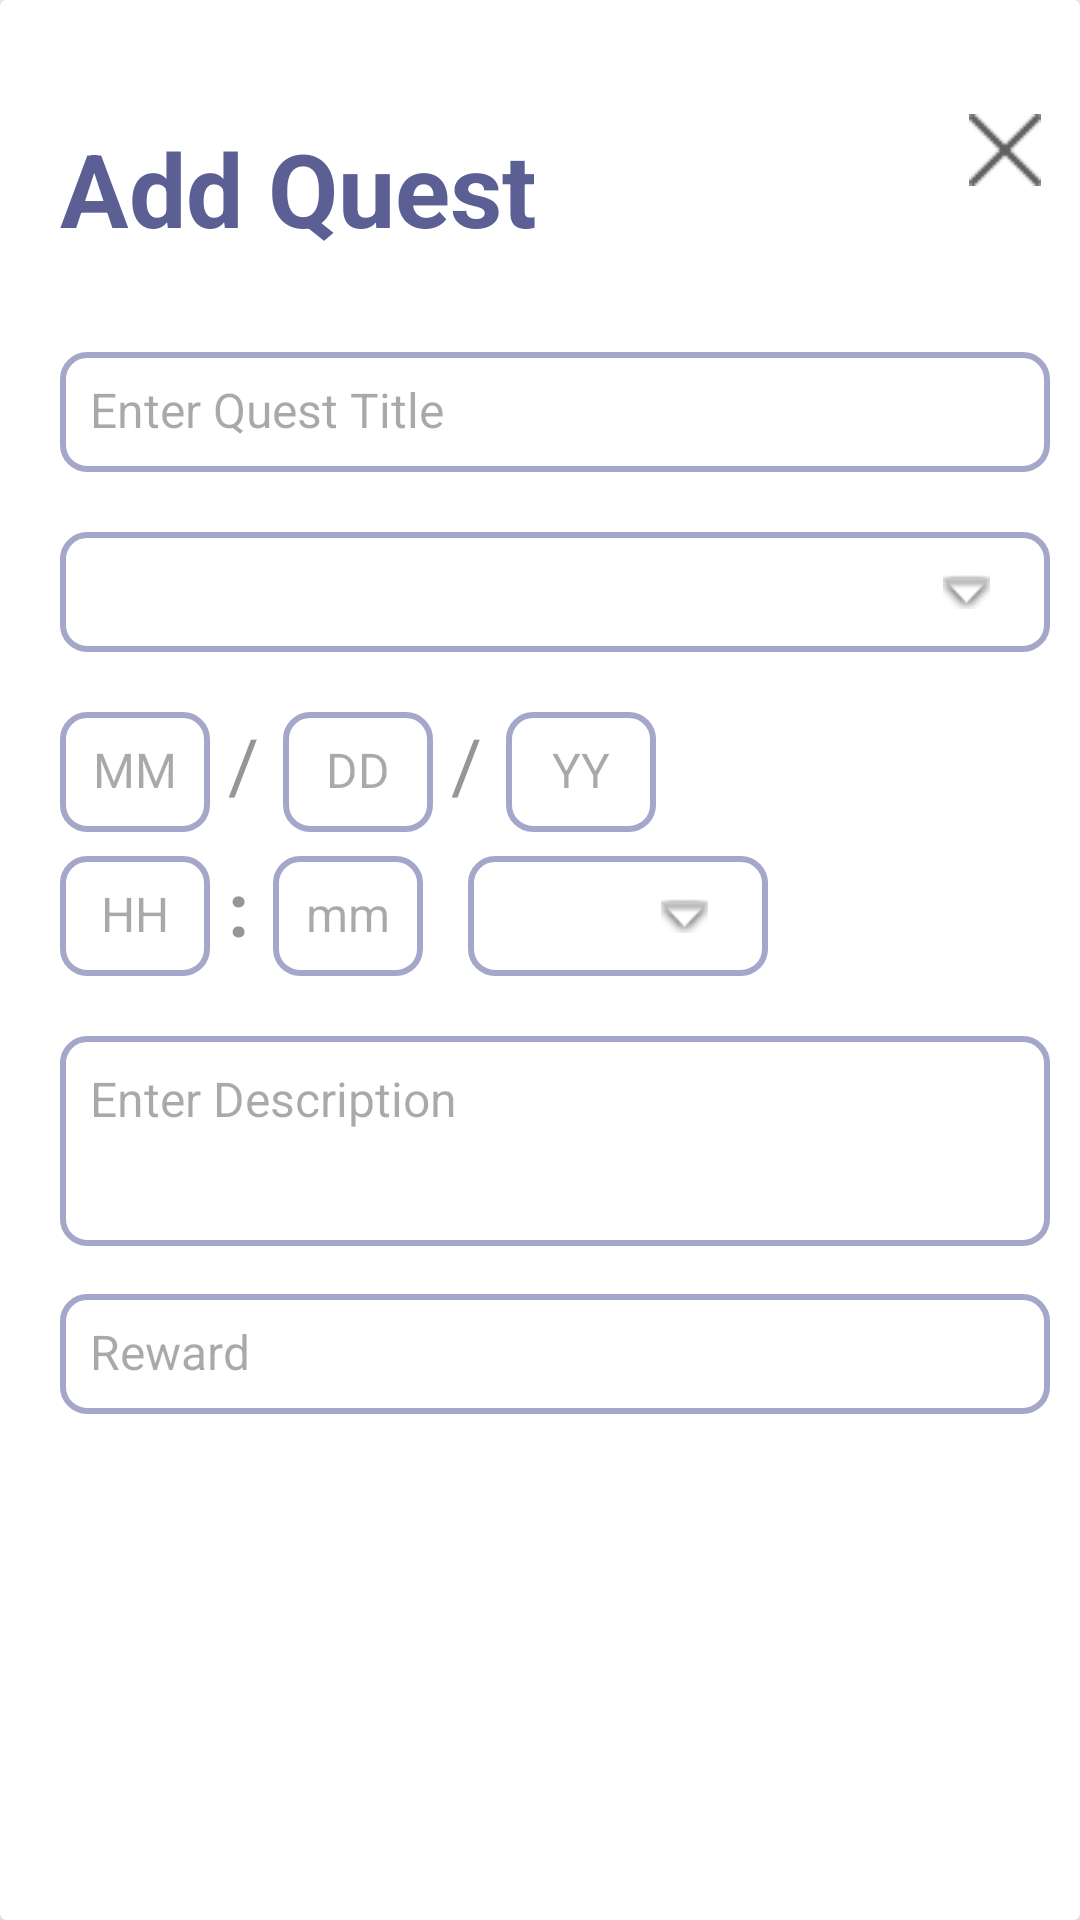

Here is an Android app screen rendered from its layout file. Give the layout XML and the strings, colors and styles it references.
<!-- AndroidManifest.xml: application theme Theme.QuestifyV1 -->
<!-- res/layout/dialog_add.xml -->
<?xml version="1.0" encoding="utf-8"?>
<androidx.cardview.widget.CardView xmlns:android="http://schemas.android.com/apk/res/android"
    xmlns:app="http://schemas.android.com/apk/res-auto"
    xmlns:tools="http://schemas.android.com/tools"
    android:layout_width="400dp"
    android:layout_marginLeft="16dp"
    android:layout_marginRight="16dp"
    android:layout_gravity="center"
    android:layout_height="match_parent"
    app:cardElevation="16dp"
    android:padding="8dp">

    <androidx.constraintlayout.widget.ConstraintLayout
        android:layout_width="400dp"
        android:layout_height="match_parent"
        app:layout_constraintStart_toStartOf="parent"
        app:layout_constraintTop_toTopOf="parent">

        <TextView
            android:id="@+id/tv_AddQuest"
            android:layout_width="match_parent"
            android:layout_height="wrap_content"
            android:layout_marginStart="20dp"
            android:layout_marginTop="40dp"
            android:text="Add Quest"
            android:textColor="@color/purple"
            android:textSize="34sp"
            android:textStyle="bold"
            app:layout_constraintEnd_toEndOf="parent"
            app:layout_constraintHorizontal_bias="0.0"
            app:layout_constraintStart_toStartOf="parent"
            app:layout_constraintTop_toTopOf="parent" />

        <EditText
            android:id="@+id/et_QuestTitle"
            android:layout_width="330dp"
            android:layout_height="40dp"
            android:layout_marginStart="20dp"
            android:layout_marginTop="32dp"
            android:background="@drawable/edit_text_bg"
            android:ems="10"
            android:inputType="text"
            android:hint="Enter Quest Title"
            android:textColor="@color/gray"
            android:textSize="16sp"

            app:layout_constraintEnd_toEndOf="parent"
            app:layout_constraintHorizontal_bias="0.0"
            app:layout_constraintStart_toStartOf="parent"
            app:layout_constraintTop_toBottomOf="@+id/tv_AddQuest" />

        
        <Spinner
            android:id="@+id/et_Category"
            android:layout_width="330dp"
            android:layout_height="40dp"
            android:layout_marginStart="20dp"
            android:layout_marginTop="20dp"
            android:background="@drawable/spinner_bg"
            android:spinnerMode="dropdown"
            android:text="Category"
            android:padding="0dp"
            android:textColor="@color/gray"
            android:textSize="16sp"
            app:layout_constraintEnd_toEndOf="parent"
            app:layout_constraintHorizontal_bias="0.0"
            app:layout_constraintStart_toStartOf="parent"
            app:layout_constraintTop_toBottomOf="@+id/et_QuestTitle" />

        

        <LinearLayout
            android:id="@+id/DueDate1"
            android:layout_width="match_parent"
            android:layout_height="wrap_content"
            android:orientation="horizontal"
            android:layout_marginTop="20dp"
            app:layout_constraintEnd_toEndOf="parent"
            app:layout_constraintHorizontal_bias="0.0"
            app:layout_constraintStart_toStartOf="parent"
            app:layout_constraintTop_toBottomOf="@+id/et_Category">

            <EditText
                android:id="@+id/et_month"
                android:layout_width="50dp"
                android:layout_height="40dp"
                android:layout_marginStart="20dp"
                android:textAlignment="center"
                android:background="@drawable/edit_text_bg"
                android:ems="10"
                android:inputType="numberDecimal"
                android:maxLength="2"
                android:hint="MM"
                android:textColor="@color/gray"
                android:textSize="16sp" />

            <TextView
                android:layout_width="wrap_content"
                android:layout_height="wrap_content"
                android:layout_marginLeft="6dp"
                android:textSize="25sp"
                android:textColor="@color/gray"
                android:text="/"/>

            <EditText
                android:id="@+id/et_day"
                android:layout_width="50dp"
                android:layout_height="40dp"
                android:layout_marginStart="8dp"
                android:textAlignment="center"
                android:background="@drawable/edit_text_bg"
                android:ems="10"
                android:inputType="numberDecimal"
                android:hint="DD"
                android:maxLength="2"

                android:textColor="@color/gray"
                android:textSize="16sp" />

            <TextView
                android:layout_width="wrap_content"
                android:layout_height="wrap_content"
                android:layout_marginLeft="6dp"
                android:textSize="25sp"
                android:textColor="@color/gray"
                android:text="/"/>

            <EditText
                android:id="@+id/et_year"
                android:layout_width="50dp"
                android:layout_height="40dp"
                android:layout_marginStart="8dp"
                android:textAlignment="center"
                android:background="@drawable/edit_text_bg"
                android:ems="10"
                android:inputType="numberDecimal"
                android:hint="YY"
                android:maxLength="2"

                android:textColor="@color/gray"
                android:textSize="16sp" />

        </LinearLayout>

        <LinearLayout
            android:id="@+id/DueDate2"
            android:layout_width="match_parent"
            android:layout_height="wrap_content"
            android:orientation="horizontal"
            android:layout_marginTop="8dp"
            app:layout_constraintEnd_toEndOf="parent"
            app:layout_constraintHorizontal_bias="0.0"
            app:layout_constraintStart_toStartOf="parent"
            app:layout_constraintTop_toBottomOf="@+id/DueDate1">

        <EditText
            android:id="@+id/et_hour"
            android:layout_width="50dp"
            android:layout_height="40dp"
            android:layout_marginStart="20dp"
            android:textAlignment="center"
            android:background="@drawable/edit_text_bg"
            android:ems="10"
            android:inputType="numberDecimal"
            android:hint="HH"
            android:maxLength="2"

            android:textColor="@color/gray"
            android:textSize="16sp" />

            <TextView
                android:layout_width="wrap_content"
                android:layout_height="wrap_content"
                android:layout_marginLeft="6dp"
                android:text=":"
                android:textColor="@color/gray"
                android:textSize="25sp"
                android:textStyle="bold" />

        <EditText
            android:id="@+id/et_MM"
            android:layout_width="50dp"
            android:layout_height="40dp"
            android:layout_marginStart="8dp"
            android:textAlignment="center"
            android:background="@drawable/edit_text_bg"
            android:ems="10"
            android:inputType="numberDecimal"
            android:hint="mm"
            android:maxLength="2"

            android:textColor="@color/gray"
            android:textSize="16sp" />

            <Spinner
                android:id="@+id/sp_AMPM"
                android:layout_width="100dp"
                android:layout_height="40dp"
                android:layout_marginStart="15dp"
                android:layout_marginTop="0dp"
                android:background="@drawable/spinner_bg"
                android:spinnerMode="dropdown"
                android:text="AM/PM"
                android:padding="0dp"
                android:textColor="@color/gray"
                android:textSize="16sp" />
        </LinearLayout>

        <EditText
            android:id="@+id/et_Desc"
            android:layout_width="330dp"
            android:layout_height="70dp"
            android:layout_marginStart="20dp"
            android:layout_marginTop="20dp"
            android:background="@drawable/edit_text_bg"
            android:ems="10"
            android:gravity="start|top"
            android:inputType="textMultiLine"
            android:hint="Enter Description"
            android:textAlignment="viewStart"
            android:textColor="@color/gray"
            android:textSize="16sp"
            app:layout_constraintEnd_toEndOf="parent"
            app:layout_constraintHorizontal_bias="0.0"
            app:layout_constraintStart_toStartOf="parent"
            app:layout_constraintTop_toBottomOf="@+id/DueDate2" />

        <EditText
            android:id="@+id/et_Reward"
            android:layout_width="330dp"
            android:layout_height="40dp"
            android:layout_marginStart="20dp"
            android:layout_marginTop="16dp"
            android:background="@drawable/edit_text_bg"
            android:ems="10"
            android:inputType="number"
            android:hint="Reward"
            android:textColor="@color/gray"
            android:textSize="16sp"
            app:layout_constraintEnd_toEndOf="parent"
            app:layout_constraintHorizontal_bias="0.0"
            app:layout_constraintStart_toStartOf="parent"
            app:layout_constraintTop_toBottomOf="@+id/et_Desc" />

        <Button
            android:id="@+id/btn_addQuest"
            style="@style/AddQuest"
            android:layout_width="200dp"
            android:layout_height="40dp"
            android:layout_marginStart="88dp"
            android:layout_marginTop="20dp"
            android:background="@drawable/button_home_1"
            android:text="Publish Quest"
            app:cornerRadius="24dp"
            app:layout_constraintStart_toStartOf="parent"
            app:layout_constraintTop_toBottomOf="@id/et_Reward" />

        
        <ImageButton
            android:id="@+id/btn_close"
            android:layout_width="40dp"
            android:layout_height="40dp"
            android:layout_marginStart="315dp"
            android:layout_marginTop="30dp"
            android:background="@null"
            android:contentDescription="Close the dialog"
            app:layout_constraintStart_toStartOf="parent"
            app:layout_constraintTop_toTopOf="parent"
            app:srcCompat="@drawable/close" />

    </androidx.constraintlayout.widget.ConstraintLayout>
</androidx.cardview.widget.CardView>
<!-- resources referenced by this layout -->
<resources>
  <color name="gray">#979696</color>
  <color name="purple">#5B5F94</color>
  <!-- drawable close: png bitmap (drawable, 460 bytes) -->
  <!-- drawable edit_text_bg (drawable) -->
  <?xml version="1.0" encoding="utf-8"?>
  <shape xmlns:android="http://schemas.android.com/apk/res/android">
      <solid android:color="#FFFFFF"/>
      <corners android:radius="8dp"/>
      <stroke
          android:width="2dp"
          android:color="#A4A7CA"/>
      <padding
          android:left="10dp"
          android:top="10dp"
          android:right="10dp"
          android:bottom="10dp"/>
  </shape>
  <!-- drawable spinner_bg (drawable) -->
  <?xml version="1.0" encoding="utf-8"?>
  <layer-list xmlns:android="http://schemas.android.com/apk/res/android">
      <item>
          <shape>
              <solid android:color="#FFFFFF" />
              <corners android:radius="8dp" />
              <stroke android:width="2dp"
              android:color="#A4A7CA" />
              <padding
                  android:left="10dp"
                  android:top="10dp"
                  android:right="10dp"
                  android:bottom="10dp" />
          </shape>
      </item>
      <item android:right="10dp" android:gravity="end|center_vertical">
          <bitmap
              android:src="@android:drawable/arrow_down_float"
              android:gravity="center_vertical|right" />
      </item>
  </layer-list>
  <style name="AddQuest">
          <item name="android:backgroundTint">@color/purple</item>
          <item name="android:textColor">@color/white</item>
          <item name="android:radius">24dp</item>
      </style>
  <style name="Theme.QuestifyV1" parent="Base.Theme.QuestifyV1" />
  <color name="white">#FFFFFFFF</color>
  <style name="Base.Theme.QuestifyV1" parent="Theme.Material3.DayNight.NoActionBar">
          
          <item name="colorPrimary">@color/purple</item>
      </style>
</resources>
